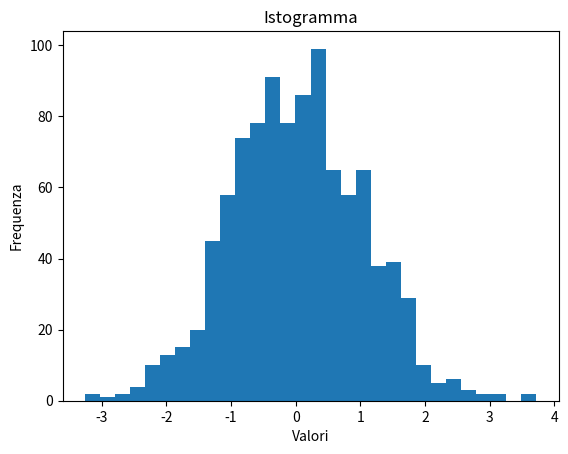

Write the Python code that produced this figure.
import matplotlib.pyplot as plt
import numpy as np

data = np.random.randn(1000)

plt.figure()
plt.hist(data, bins=30)
plt.title('Istogramma')
plt.xlabel('Valori')
plt.ylabel('Frequenza')
plt.show()